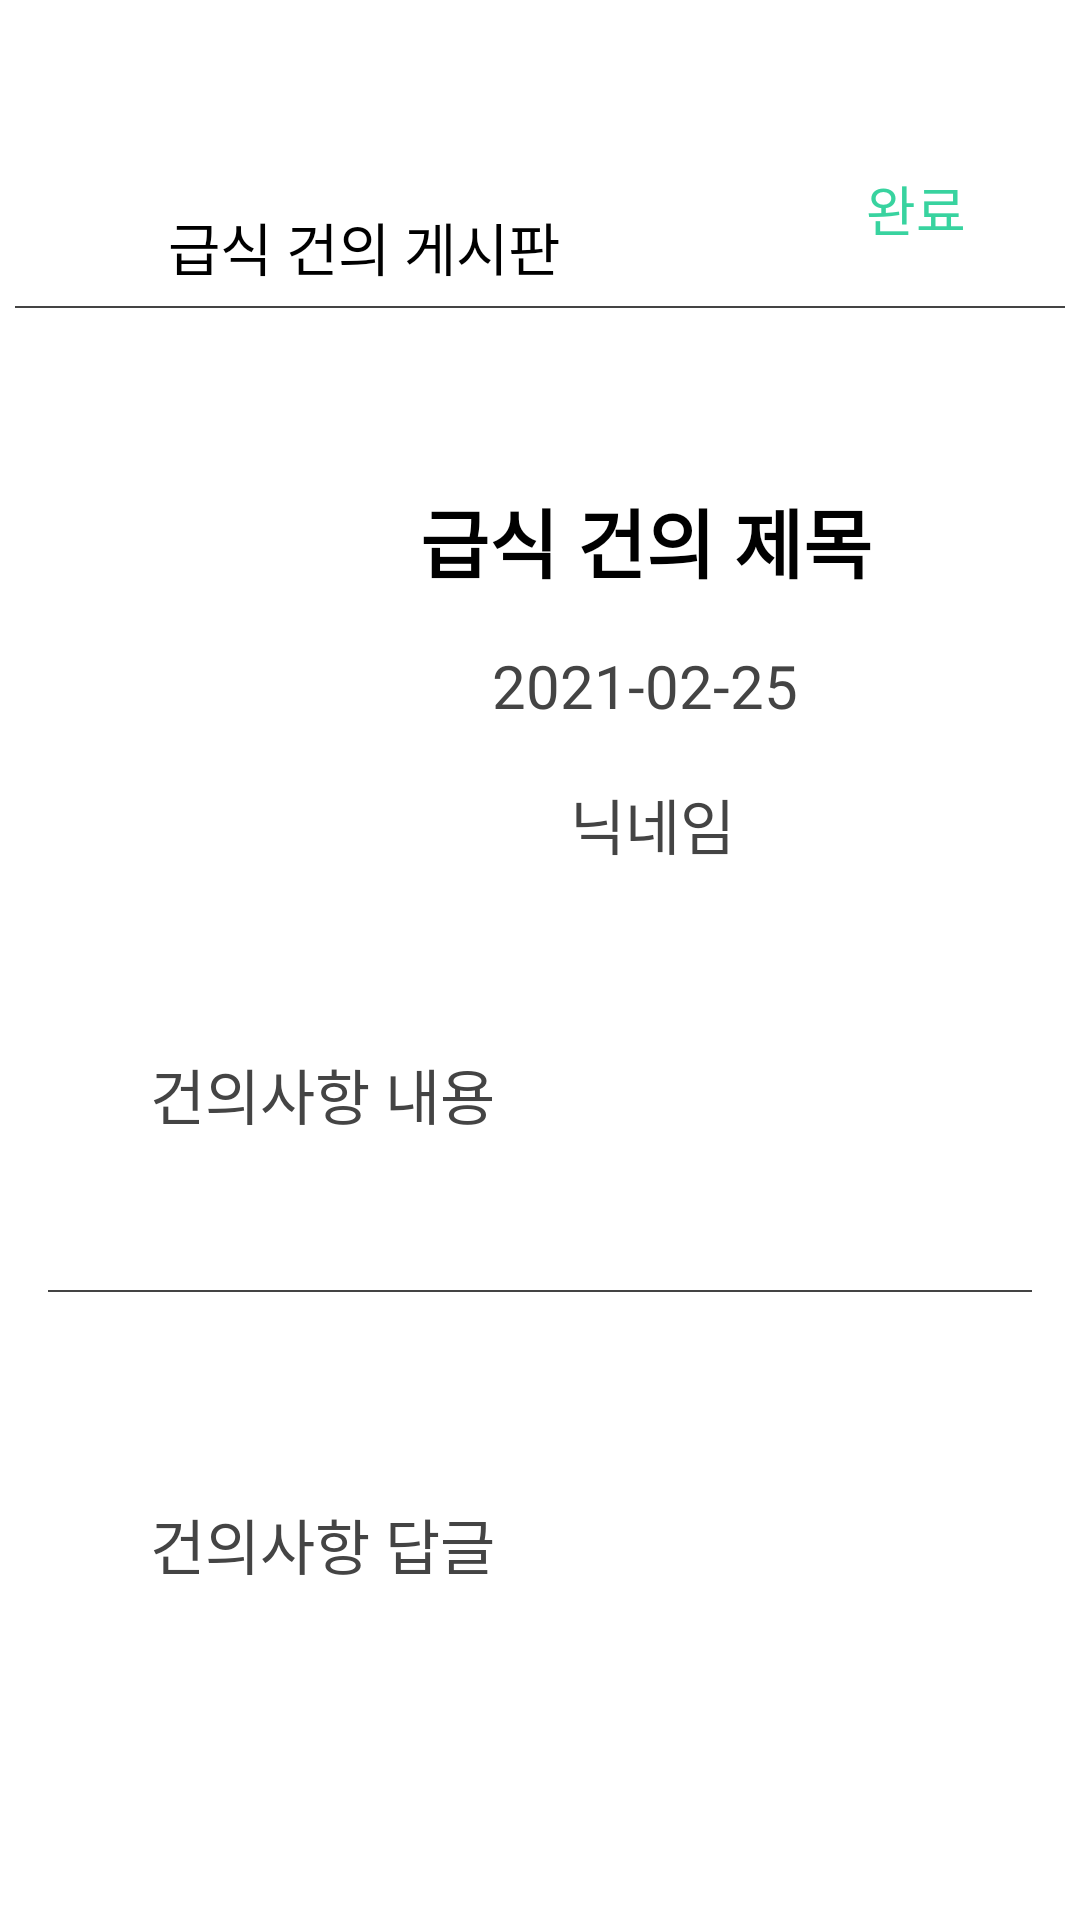

Reconstruct the res/layout file that produces this screen, plus the resources it refers to.
<!-- AndroidManifest.xml: application theme Theme.CRC_Android -->
<!-- res/layout/fragment_suggestioncontent.xml -->
<?xml version="1.0" encoding="utf-8"?>
<layout xmlns:android="http://schemas.android.com/apk/res/android"
    xmlns:app="http://schemas.android.com/apk/res-auto"
    xmlns:tools="http://schemas.android.com/tools">

    <data>

    </data>

    <androidx.constraintlayout.widget.ConstraintLayout
        android:layout_width="match_parent"
        android:layout_height="match_parent">


        <Button
            android:id="@+id/finish"
            android:layout_width="50dp"
            android:layout_height="35dp"
            android:layout_marginLeft="50dp"
            android:layout_marginTop="52dp"
            android:background="#00ff0000"
            android:fontFamily="@font/nanumsquare_acb"
            android:padding="0dp"
            android:text="완료"
            android:textColor="@color/main_color"
            android:textSize="18dp"
            app:layout_constraintHorizontal_bias="0.854"
            app:layout_constraintLeft_toLeftOf="@+id/prevcontent"
            app:layout_constraintRight_toRightOf="parent"
            app:layout_constraintTop_toTopOf="parent" />

        <ImageButton
            android:id="@+id/leftarrow"
            android:layout_width="wrap_content"
            android:layout_height="wrap_content"
            android:layout_marginLeft="32dp"
            android:layout_marginTop="65dp"
            android:background="#00ff0000"
            android:src="@drawable/ic_arrow_back"
            app:layout_constraintLeft_toLeftOf="parent"
            app:layout_constraintTop_toTopOf="parent" />


        <TextView
            android:id="@+id/prevcontent"
            android:layout_width="wrap_content"
            android:layout_height="wrap_content"
            android:layout_marginLeft="56dp"
            android:layout_marginTop="68dp"
            android:background="#00ff0000"
            android:fontFamily="@font/nanumsquare_acb"
            android:padding="0dp"
            android:text="급식 건의 게시판"
            android:textColor="@color/black"
            android:textSize="19sp"
            app:layout_constraintLeft_toLeftOf="parent"
            app:layout_constraintTop_toTopOf="parent" />

        <View
            android:id="@+id/line"
            android:layout_width="350dp"
            android:layout_height="2px"
            android:layout_marginTop="102dp"
            android:background="@color/text_color"
            app:layout_constraintLeft_toLeftOf="parent"
            app:layout_constraintRight_toRightOf="parent"
            app:layout_constraintTop_toTopOf="parent" />

        <TextView
            android:id="@+id/suggesttitle"
            android:layout_width="wrap_content"
            android:layout_height="wrap_content"
            android:layout_marginStart="140dp"
            android:layout_marginTop="162dp"
            android:fontFamily="@font/nanumsquare_acb"
            android:text="급식 건의 제목"
            android:textColor="@color/black"
            android:textSize="25dp"
            android:textStyle="bold"
            app:layout_constraintStart_toStartOf="parent"
            app:layout_constraintTop_toTopOf="parent" />

        <TextView
            android:id="@+id/suggestdate"
            android:layout_width="wrap_content"
            android:layout_height="wrap_content"
            android:layout_marginStart="164dp"
            android:layout_marginTop="215dp"
            android:fontFamily="@font/nanumsquare_acb"
            android:text="2021-02-25"
            android:textColor="@color/text_color"
            android:textSize="20dp"
            app:layout_constraintStart_toStartOf="parent"
            app:layout_constraintTop_toTopOf="parent" />

        <TextView
            android:id="@+id/suggestnickname"
            android:layout_width="wrap_content"
            android:layout_height="wrap_content"
            android:layout_marginStart="190dp"
            android:layout_marginTop="260dp"
            android:fontFamily="@font/nanumsquare_acb"
            android:text="닉네임"
            android:textColor="@color/text_color"
            android:textSize="20dp"
            app:layout_constraintStart_toStartOf="parent"
            app:layout_constraintTop_toTopOf="parent" />

        <TextView
            android:id="@+id/suggestcontent"
            android:layout_width="wrap_content"
            android:layout_height="wrap_content"
            android:layout_marginStart="50dp"
            android:layout_marginTop="350dp"
            android:fontFamily="@font/nanumsquare_acb"
            android:text="건의사항 내용"
            android:textColor="@color/text_color"
            android:textSize="20dp"
            app:layout_constraintStart_toStartOf="parent"
            app:layout_constraintTop_toTopOf="parent" />

        <View
            android:id="@+id/line1"
            android:layout_width="328dp"
            android:layout_height="2px"
            android:layout_marginTop="430dp"
            android:background="@color/text_color"
            app:layout_constraintLeft_toLeftOf="parent"
            app:layout_constraintRight_toRightOf="parent"
            app:layout_constraintTop_toTopOf="parent" />


        <TextView
            android:id="@+id/suggestcomment"
            android:layout_width="wrap_content"
            android:layout_height="wrap_content"
            android:layout_marginStart="50dp"
            android:layout_marginTop="500dp"
            android:fontFamily="@font/nanumsquare_acb"
            android:text="건의사항 답글"
            android:textColor="@color/text_color"
            android:textSize="20dp"
            app:layout_constraintStart_toStartOf="parent"
            app:layout_constraintTop_toTopOf="parent" />


    </androidx.constraintlayout.widget.ConstraintLayout>
</layout>
<!-- resources referenced by this layout -->
<resources>
  <color name="black">#FF000000</color>
  <color name="main_color">#38D39F</color>
  <color name="text_color">#444444</color>
  <style name="Theme.CRC_Android" parent="Theme.MaterialComponents.Light.NoActionBar">
          
          <item name="colorPrimary">@color/purple_500</item>
          <item name="colorPrimaryVariant">@color/white</item>
          <item name="colorOnPrimary">@color/white</item>
          
          <item name="colorSecondary">@color/teal_200</item>
          <item name="colorSecondaryVariant">@color/teal_700</item>
          <item name="colorOnSecondary">@color/black</item>
          
          <item name="android:statusBarColor" tools:targetApi="l">?attr/colorPrimaryVariant</item>
          
          <item name="windowActionBar">false</item>
          <item name="windowNoTitle">true</item>
      </style>
  <color name="purple_500">#FF6200EE</color>
  <color name="white">#FFFFFFFF</color>
  <color name="teal_200">#FF03DAC5</color>
  <color name="teal_700">#FF018786</color>
</resources>
